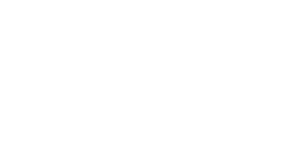
t = 0.00 s
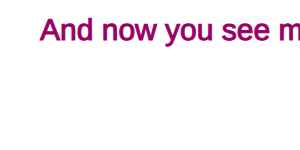
t = 2.00 s
t = 3.50 s: frame unchanged from t = 2.00 s, image omitted
t = 5.00 s: frame unchanged from t = 2.00 s, image omitted
t = 6.50 s: frame unchanged from t = 2.00 s, image omitted
t = 8.00 s: frame unchanged from t = 0.00 s, image omitted

The animated SVG that drew these frames (rendered in a browser with its animation timeline set to each time). Animation: 1 SMIL element (set=1); one cycle of 8.00 s.

<?xml version="1.0" standalone="no"?>
<!--
  - Copyright 2020 The DocOps Consortium
  -
  - Licensed under the Apache License, Version 2.0 (the "License");
  - you may not use this file except in compliance with the License.
  - You may obtain a copy of the License at
  -
  -     http://www.apache.org/licenses/LICENSE-2.0
  -
  - Unless required by applicable law or agreed to in writing, software
  - distributed under the License is distributed on an "AS IS" BASIS,
  - WITHOUT WARRANTIES OR CONDITIONS OF ANY KIND, either express or implied.
  - See the License for the specific language governing permissions and
  - limitations under the License.
  -->

<svg xmlns="http://www.w3.org/2000/svg">
    <text  x="40" y="40"
           style="font-family:Verdana, sans-serif; font-size:30;
 visibility:hidden; fill:#990066;stroke:#990066" >
        And now you see me!
        <set attributeName="visibility" attributeType="CSS"
             to="visible"
             begin="2s" dur="6s"/>
    </text>
</svg>